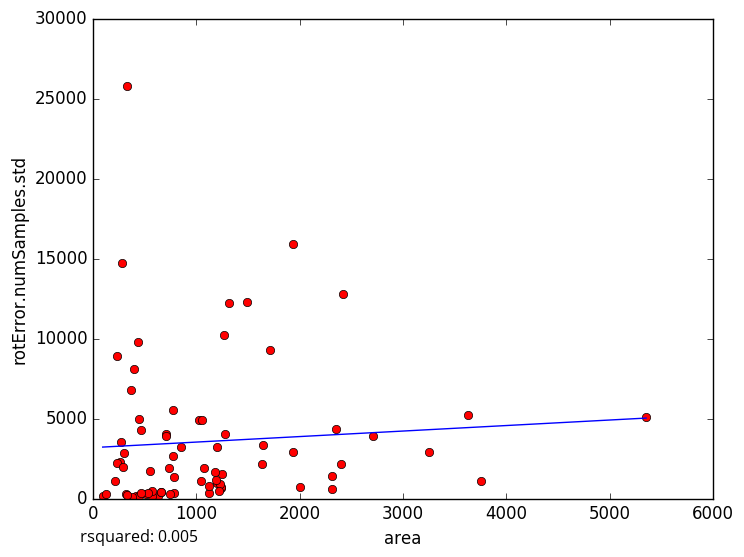

The table this chart was drawn from, first rows:
area, rotError.numSamples.std
3629, 5234
3750, 1069
515.1, 257.9
92.62, 141.9
419.1, 182.9
268.7, 3510
2712, 3936
1021, 4927
1120, 363.8
441.2, 147.3
768.7, 2626
375.5, 108.1
214.9, 1084
626.6, 183.2
121.8, 273.7
1233, 643
2004, 736.8
1245, 1510
279.4, 14728
256.3, 2308
435, 9785
397.4, 8108
300.2, 2866
325.3, 25803
231.6, 2219
235.3, 8919
547.5, 1726
1197, 3229
322.8, 308
1235, 701.6
1486, 12253
5352, 5104
1312, 12191
1270, 10206
290, 1948
704.8, 4006
323.7, 189.9
786.9, 338.7
1276, 4016
1203, 968.2
775, 5532
786.4, 1328
1054, 4913
1225, 897.2
2419, 12782
1934, 15885
852.1, 3217
2355, 4350
1177, 1687
3250, 2928
654.1, 383.6
657.4, 379.7
1074, 1918
2397, 2175
1041, 1102
1934, 2925
1648, 3356
1218, 490.1
566.7, 175.6
566.4, 473.1
... 14 more rows
